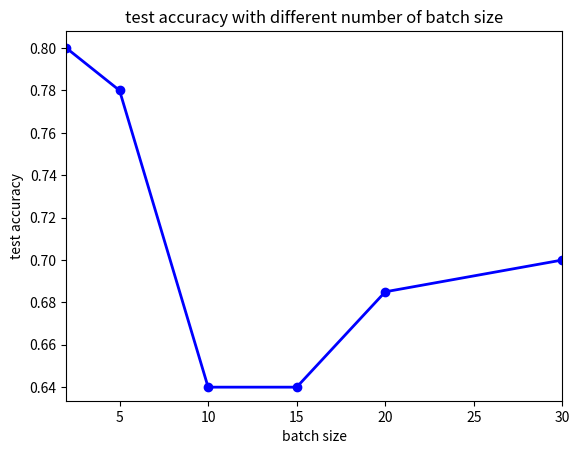
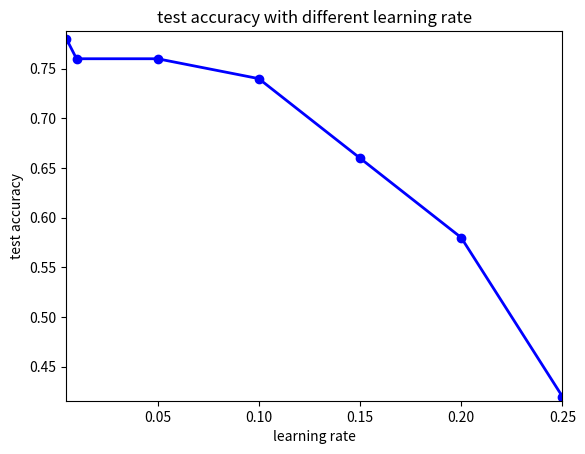
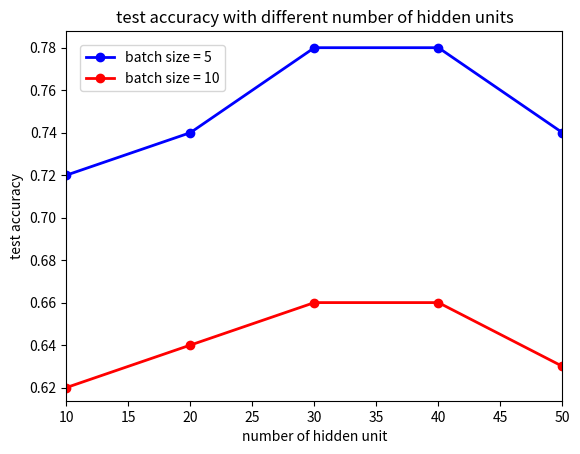

Write Python code to recreate these figures, in order.
#!/usr/bin/env python

import matplotlib.pyplot as plt

ER_batchSize = [0.2, 0.22, 0.36, 0.36, 0.315, 0.3]
batchSize = [2, 5, 10, 15, 20, 30]


ER_hiddenunit_bs5 = [0.28, 0.26, 0.22, 0.22, 0.26]
ER_hiddenunit_bs10 = [ 0.38, 0.36, 0.34, 0.34, 0.37]
hiddenunit = [10, 20,30,40,50]

ER_learningRate = [0.22, 0.24, 0.24, 0.26, 0.34, 0.42, 0.58]
learningRate = [0.005, 0.01, 0.05, 0.1, 0.15, 0.2, 0.25]

if __name__ == '__main__':
	plt.figure(1)
	acc = [1 - er for er in ER_batchSize]
	plt.plot(batchSize, acc,'bo-', lw=2)
	plt.title('test accuracy with different number of batch size')
	plt.xlabel('batch size')
	plt.ylabel('test accuracy')
	plt.axis([ min(batchSize), max(batchSize) ,  min(acc)* 0.99, max(acc) *1.01])

	plt.figure(2)
	acc = [1 - er for er in ER_learningRate]
	plt.plot(learningRate, acc,'bo-', lw=2)
	plt.title('test accuracy with different learning rate')
	plt.xlabel('learning rate')
	plt.ylabel('test accuracy')
	plt.axis([ min(learningRate), max(learningRate) ,  min(acc)* 0.99, max(acc) *1.01])

	plt.figure(3)
	acc_bs5 = [1 - er for er in ER_hiddenunit_bs5]
	plt.plot(hiddenunit, acc_bs5,'bo-', lw=2, label = 'batch size = 5')
	acc_bs10 = [1 - er for er in ER_hiddenunit_bs10]
	plt.plot(hiddenunit, acc_bs10,'ro-', lw=2, label = 'batch size = 10')
	plt.title('test accuracy with different number of hidden units')
	plt.xlabel('number of hidden unit')
	plt.ylabel('test accuracy')
	plt.axis([ min(hiddenunit), max(hiddenunit) ,  min(acc_bs5 + acc_bs10)* 0.99, max(acc_bs5 + acc_bs10) *1.01])
	plt.legend(bbox_to_anchor=(0, 1), loc=2, borderaxespad=1.)

	plt.show()